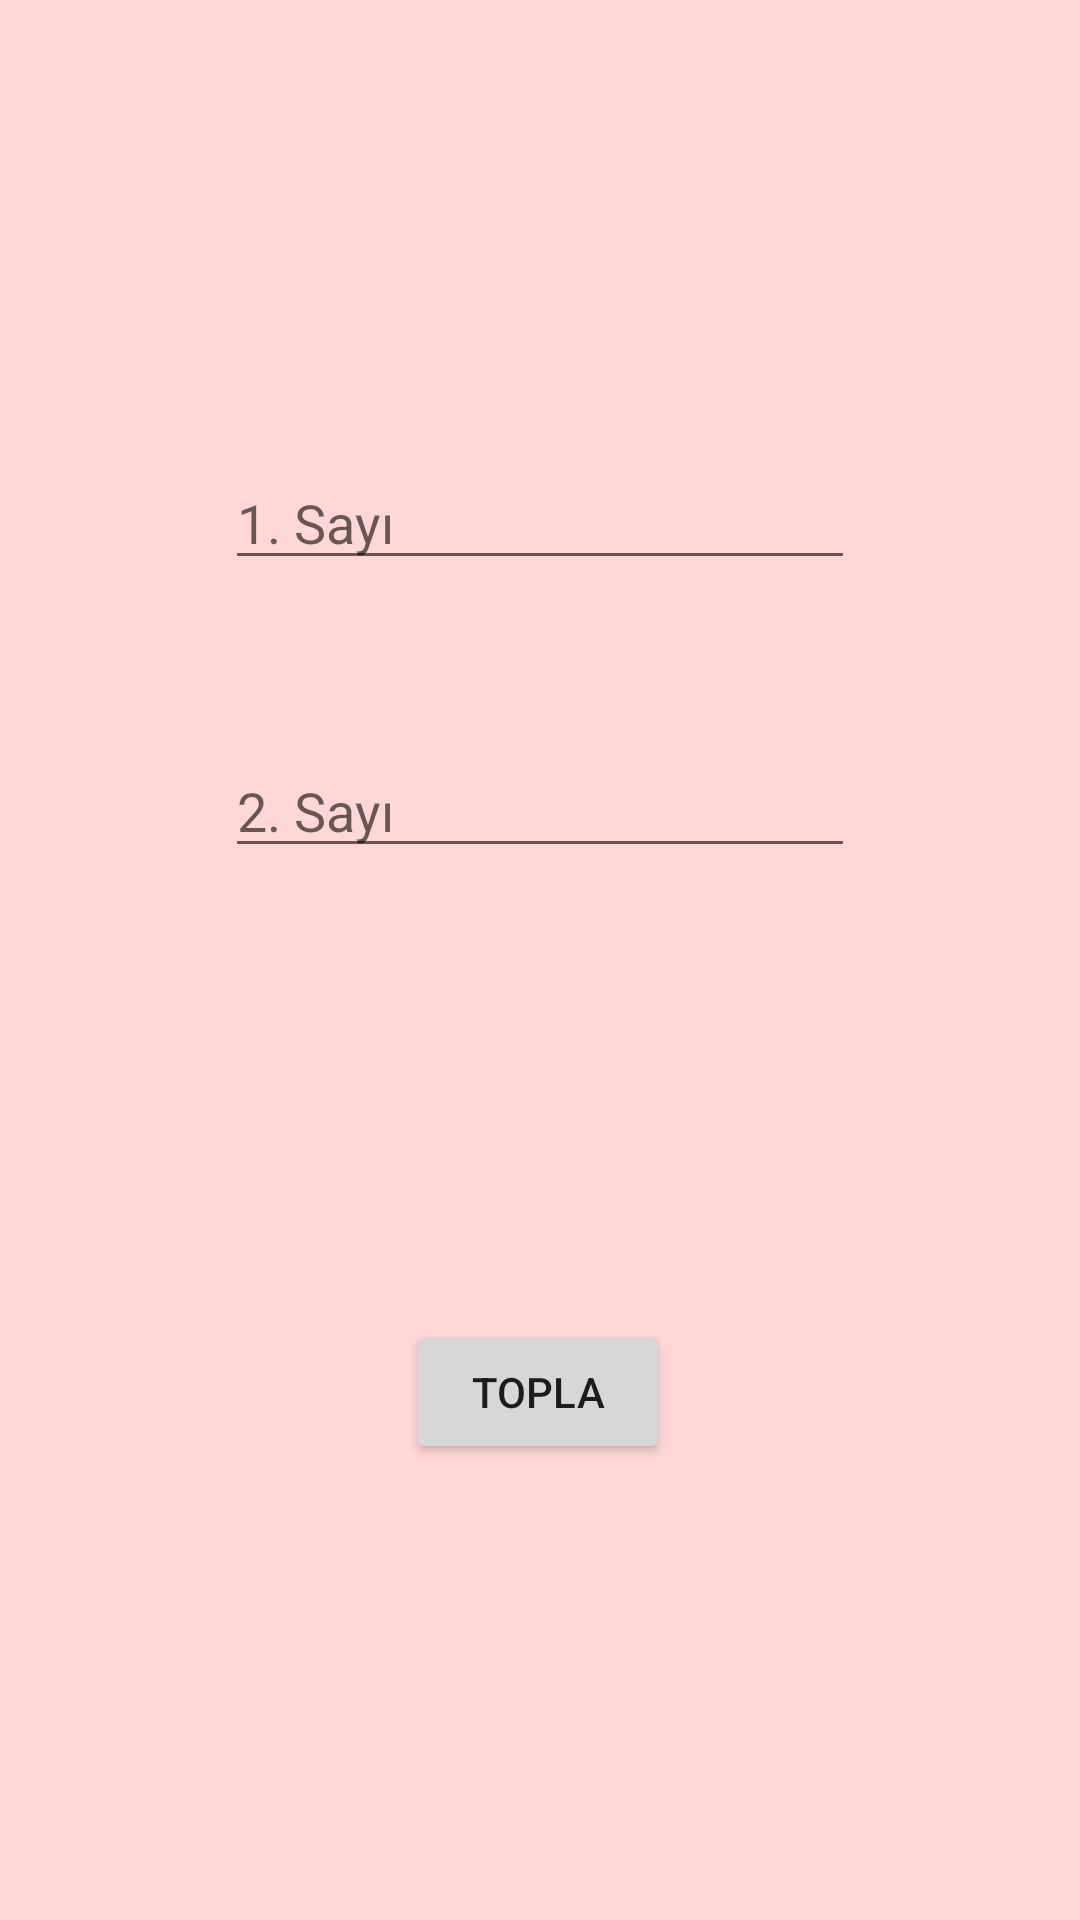

Write the Android layout XML for this screen, with the resource values it uses.
<!-- AndroidManifest.xml: application theme Theme.BottomNavigationOdev -->
<!-- res/layout/toplama_fragment.xml -->
<?xml version="1.0" encoding="utf-8"?>
<androidx.constraintlayout.widget.ConstraintLayout xmlns:android="http://schemas.android.com/apk/res/android"
    xmlns:app="http://schemas.android.com/apk/res-auto"
    xmlns:tools="http://schemas.android.com/tools"
    android:layout_width="match_parent"
    android:layout_height="match_parent"
    android:background="#FFD7D7">

    <EditText
        android:id="@+id/sayi1"
        android:layout_width="wrap_content"
        android:layout_height="wrap_content"
        android:layout_marginTop="152dp"
        android:ems="10"
        android:hint="1. Sayı"
        android:inputType="textPersonName"
        app:layout_constraintEnd_toEndOf="parent"
        app:layout_constraintHorizontal_bias="0.5"
        app:layout_constraintStart_toStartOf="parent"
        app:layout_constraintTop_toTopOf="parent" />

    <EditText
        android:id="@+id/sayi2"
        android:layout_width="wrap_content"
        android:layout_height="wrap_content"
        android:layout_marginTop="248dp"
        android:ems="10"
        android:hint="2. Sayı"
        android:inputType="textPersonName"
        app:layout_constraintEnd_toEndOf="parent"
        app:layout_constraintHorizontal_bias="0.5"
        app:layout_constraintStart_toStartOf="parent"
        app:layout_constraintTop_toTopOf="parent" />

    <Button
        android:id="@+id/buttonTopla"
        android:layout_width="wrap_content"
        android:layout_height="wrap_content"
        android:text="Topla"
        app:layout_constraintBottom_toBottomOf="parent"
        app:layout_constraintEnd_toEndOf="parent"
        app:layout_constraintHorizontal_bias="0.498"
        app:layout_constraintStart_toStartOf="parent"
        app:layout_constraintTop_toTopOf="parent"
        app:layout_constraintVertical_bias="0.743" />

</androidx.constraintlayout.widget.ConstraintLayout>
<!-- resources referenced by this layout -->
<resources>
  <style name="Theme.BottomNavigationOdev" parent="Theme.MaterialComponents.DayNight.DarkActionBar">
          
          <item name="colorPrimary">@color/purple_500</item>
          <item name="colorPrimaryVariant">@color/purple_700</item>
          <item name="colorOnPrimary">@color/white</item>
          
          <item name="colorSecondary">@color/teal_200</item>
          <item name="colorSecondaryVariant">@color/teal_700</item>
          <item name="colorOnSecondary">@color/black</item>
          
          <item name="android:statusBarColor" tools:targetApi="l">?attr/colorPrimaryVariant</item>
          
          <item name="windowNoTitle">true</item>
          <item name="windowActionBar">false</item>
      </style>
  <!-- not gathered from this repository: default colours our renderer supplied (Android Studio template values) -->
  <color name="purple_500">#FF6200EE</color>
  <color name="purple_700">#FF3700B3</color>
  <color name="teal_200">#FF03DAC5</color>
  <color name="teal_700">#FF018786</color>
  <color name="black">#FF000000</color>
  <color name="white">#FFFFFFFF</color>
</resources>
